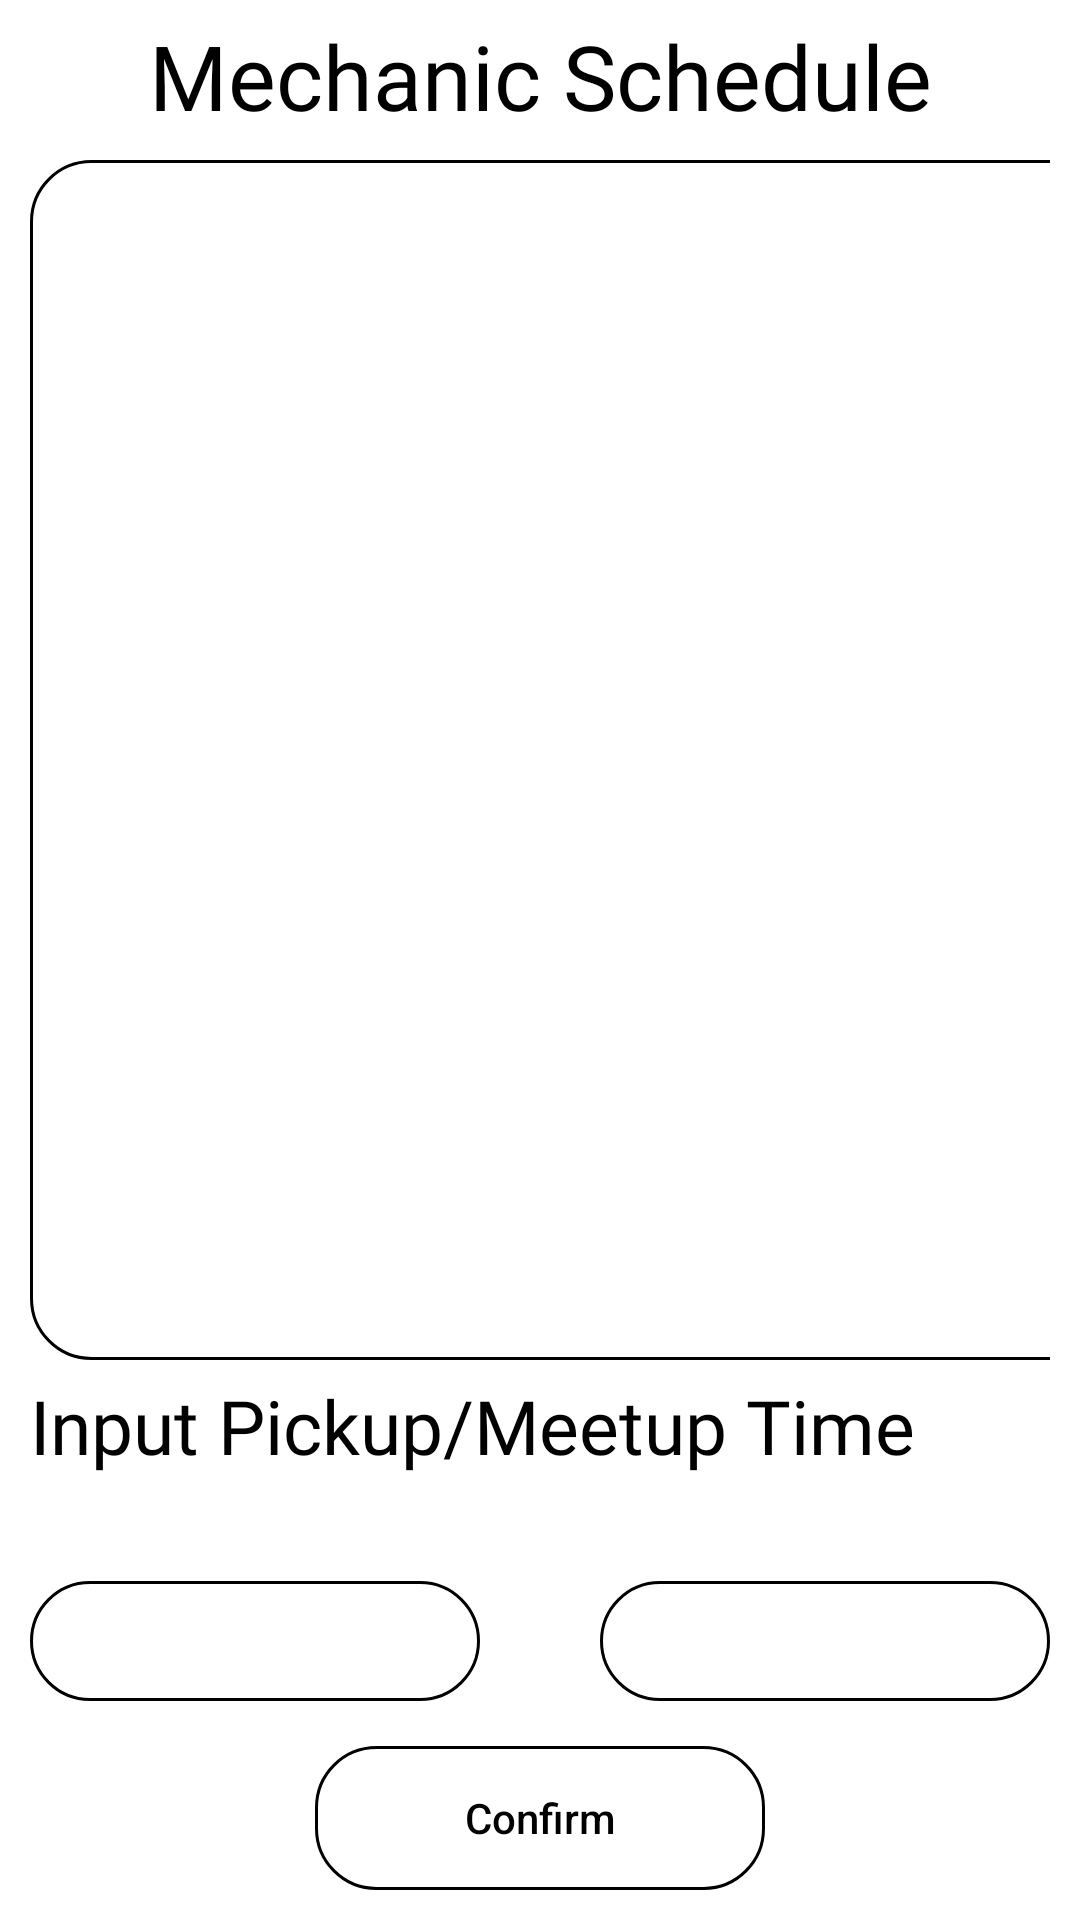

Write the Android layout XML for this screen, with the resource values it uses.
<!-- AndroidManifest.xml: application theme Theme.AutoBot1 -->
<!-- res/layout/fragment_booking.xml -->
<?xml version="1.0" encoding="utf-8"?>

<RelativeLayout xmlns:android="http://schemas.android.com/apk/res/android"
    xmlns:tools="http://schemas.android.com/tools"
    android:layout_width="match_parent"
    android:layout_height="match_parent"
    android:background="@drawable/background"
    tools:context=".activities.mechanics.frags.BookingFragment">

    <RelativeLayout
        android:layout_width="wrap_content"
        android:layout_height="wrap_content"
        android:layout_marginLeft="10dp"
        android:layout_marginTop="5dp"
        android:layout_marginRight="10dp">

        <TextView
            android:id="@+id/textBooking"
            android:layout_width="match_parent"
            android:layout_height="wrap_content"
            android:fontFamily="@font/antic"
            android:text="Mechanic Schedule"
            android:textAlignment="center"
            android:textColor="#000000"
            android:textSize="30sp" />

        <LinearLayout
            android:layout_width="match_parent"
            android:layout_height="wrap_content"
            android:layout_below="@+id/textBooking"
            android:layout_marginTop="8dp"
            android:orientation="vertical">

            <ListView
                android:id="@+id/lv_schedules"
                android:layout_width="390dp"
                android:layout_height="400dp"
                android:background="@drawable/et_bg" />

            <TextView
                android:layout_width="match_parent"
                android:layout_height="wrap_content"
                android:layout_marginTop="5dp"
                android:fontFamily="@font/antic"
                android:text="Input Pickup/Meetup Time"
                android:textColor="#000000"
                android:textSize="25sp" />

            <RelativeLayout
                android:id="@+id/contactlinear2"
                android:layout_width="match_parent"
                android:layout_height="wrap_content"
                android:orientation="horizontal">

                <EditText
                    android:id="@+id/pick_up_time_et"
                    android:layout_width="150dp"
                    android:layout_height="40dp"
                    android:layout_marginTop="35dp"
                    android:background="@drawable/et_bg"
                    android:inputType="datetime"
                    android:textAllCaps="false"
                    android:textColor="#000000" />

                <EditText
                    android:id="@+id/meet_up_time_et"
                    android:layout_width="150dp"
                    android:layout_height="40dp"
                    android:layout_alignParentEnd="true"
                    android:layout_marginTop="35dp"
                    android:background="@drawable/et_bg"
                    android:inputType="datetime"
                    android:textAllCaps="false"
                    android:textColor="#000000" />

                <Button
                    android:layout_width="150dp"
                    android:id="@+id/confirm_button"
                    android:layout_height="wrap_content"
                    android:layout_centerHorizontal="true"
                    android:layout_marginTop="90dp"
                    android:background="@drawable/et_bg"
                    android:text="Confirm"
                    android:textAllCaps="false"
                    android:textColor="#000000" />

            </RelativeLayout>
        </LinearLayout>
    </RelativeLayout>

</RelativeLayout>
<!-- resources referenced by this layout -->
<resources>
  <!-- drawable et_bg (drawable) -->
  <shape xmlns:android="http://schemas.android.com/apk/res/android">
      android:shape="rectangle"
  
      <corners android:topRightRadius="20dp"
          android:topLeftRadius="20dp"
          android:bottomRightRadius="20dp"
          android:bottomLeftRadius="20dp">
  
      </corners>
  
      <stroke android:color="#000000"
          android:width="1dp">
  
      </stroke>
  
  </shape>
  <style name="Theme.AutoBot1" parent="Theme.MaterialComponents.DayNight.NoActionBar">
          
          <item name="windowActionBar">false</item>
          <item name="windowNoTitle">true</item>
          <item name="colorPrimary">@color/colorPrimary</item>
          <item name="colorPrimaryDark">@color/colorPrimaryDark</item>
          <item name="colorAccent">@color/colorAccent</item>
  
      </style>
  <color name="colorPrimary">#00FFFF</color>
  <color name="colorPrimaryDark">#FFFF</color>
  <color name="colorAccent">#00FFFF</color>
</resources>
